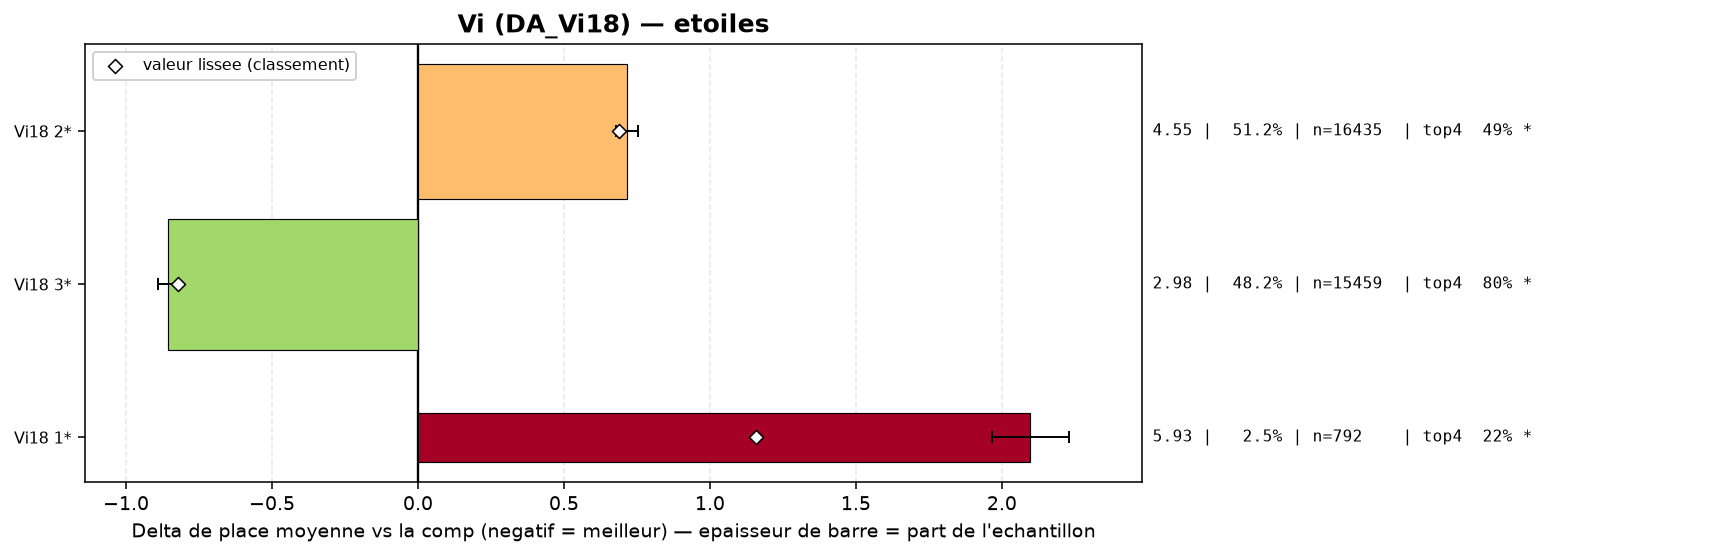

The file beside this chart, header and first rows:
group, label, n, share, avg_place, shrunk_avg, score, d_avg, d_avg_pess, impact, d_top4, win, top2, top4, sd, z, p, significant
populaire, Vi18 3*, 15459, 0.4816, 2.981, 3.016, -0.821, -0.855, -0.819, 0.3952, 0.1715, 0.227, 0.4845, 0.8045, 1.744, -47.22, 0.0, True
populaire, Vi18 2*, 16435, 0.512, 4.553, 4.526, 0.689, 0.716, 0.678, -0.3529, -0.1445, 0.0691, 0.1815, 0.4884, 1.986, 37.17, 0.0, True
populaire, Vi18 1*, 792, 0.02467, 5.934, 4.995, 1.159, 2.098, 1.966, -0.0286, -0.4082, 0.0227, 0.0644, 0.2247, 1.867, 31.16, 0.0, True
